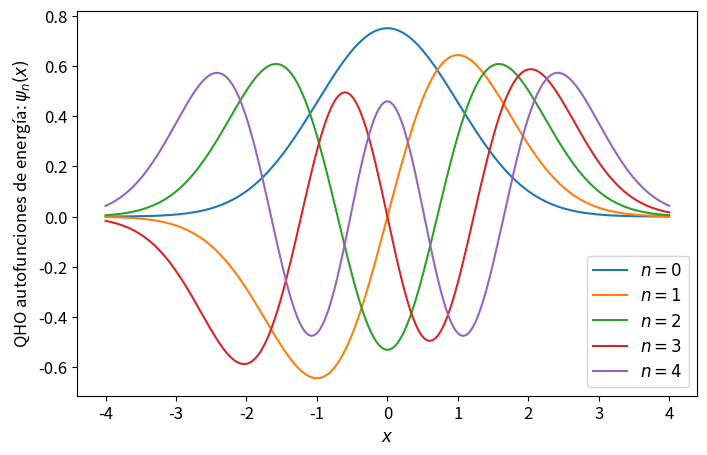

This figure's Python source:
import numpy as np
import matplotlib.pyplot as plt
from time import time

def canonical_ensemble_prob(E0,E1,beta):
    return np.exp(-beta * (E1-E0))

def energy_levels(n_energy_levels = 5, x_limit = 8, N_points_x = 201):
    grid_x = [i*x_limit/(N_points_x-1) for i in range(-int((N_points_x-1)/2),int((N_points_x-1)/2 + 1))]
    psi = {}
    for x in grid_x:
        psi[x] = [np.exp(-x**2/2.) * np.pi**(-0.25)]
        psi[x].append(2**0.5 * x * psi[x][0])
        for n in range(2,n_energy_levels):
            psi[x].append((2./n)**0.5 * x * psi[x][n-1] - 
                            ((n-1)/n)**0.5 * psi[x][n-2])
    return psi, grid_x

# def metropolis(grid_x, x0=0.0, delta=0.5, N=int(1e3), prob_sampling=[psi,canonical_ensemble_prob], beta=0.2):
#     x_hist = [x0]
#     n = [0]
#     for k in range(N):
#         xnew = np.random.choice(grid_x)
#         acceptance_prob_1 = (prob_sampling[0][xnew][n[-1]]/prob_sampling[0][x_hist[-1]][n[-1]])**2
#         if np.random.uniform() < acceptance_prob_1:
#             x_hist.append(xnew)
#         else:
#             x_hist.append(x_hist[-1])

#         n_new = n[-1] + np.random.choice(1,-1)
#         acceptance_prob_2 = ( prob_sampling[0][x_hist[-1]][n_new] / prob_sampling[0][x_hist[-1]][n[-1]] )**2 * \
#                             canonical_ensemble_prob( n_new + 1./2. , n[-1] + 1./2. ,  beta)
#         if np.random.uniform < acceptance_prob_2:
#             n.append(xnew)
#     return x_hist, n

n_energy_levels = 5
x_limit = 5
N_points_x = 50 

psi, grid_x = energy_levels()

plt.rcParams.update({'font.size':12})
plt.figure(figsize=(8,5))
for n in range(n_energy_levels):
    psi_x_n = np.array([psi[x][n] for x in grid_x])
    plt.plot(grid_x, psi_x_n,label = u'$n = %d$'%n)
    #print('Energy level %d: '%(n),np.round(psi_x_n,3))
plt.xlabel(u'$x$')
plt.ylabel(u'QHO autofunciones de energía: $\psi_n(x)$')
plt.legend()
plt.show()
plt.close()
